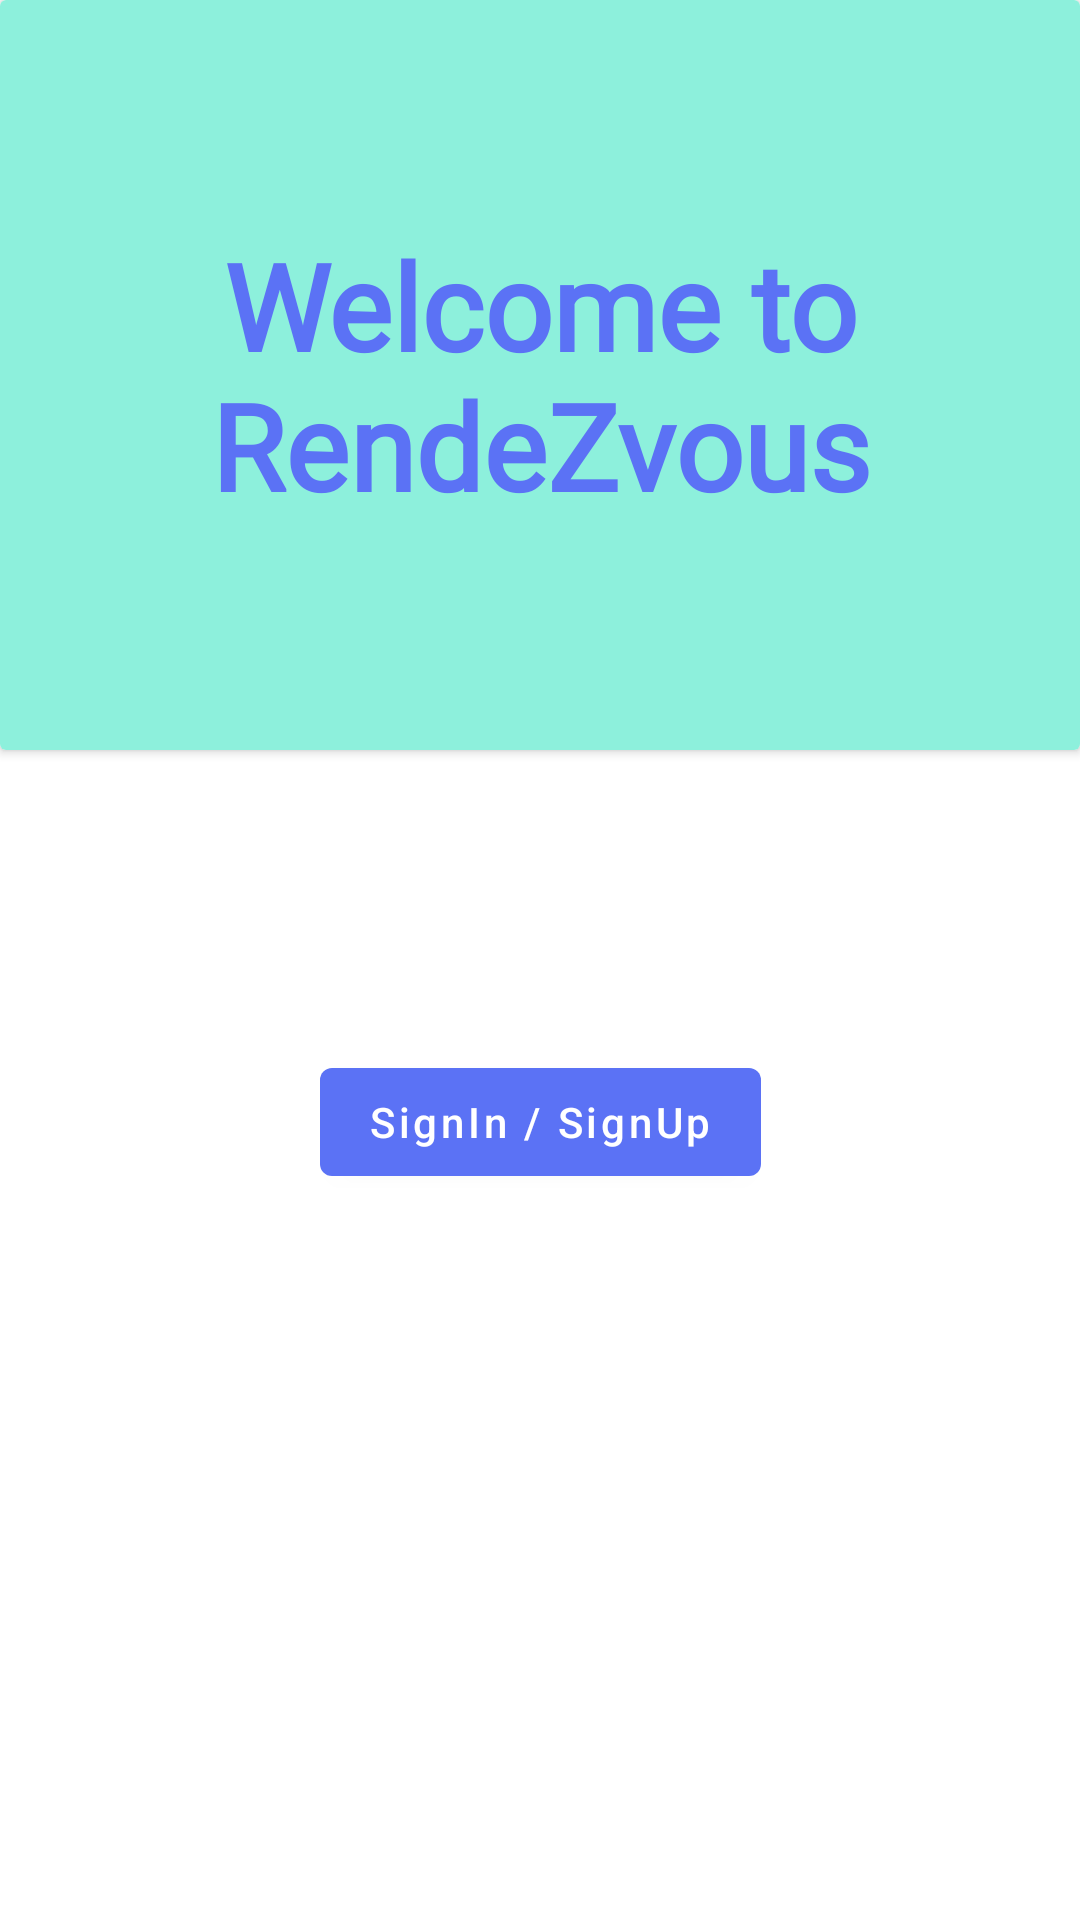

Here is an Android app screen rendered from its layout file. Give the layout XML and the strings, colors and styles it references.
<!-- AndroidManifest.xml: application theme Theme.Rendezvous -->
<!-- res/layout/fragment_login.xml -->
<?xml version="1.0" encoding="utf-8"?>
<layout xmlns:android="http://schemas.android.com/apk/res/android"
    xmlns:tools="http://schemas.android.com/tools"
    xmlns:app="http://schemas.android.com/apk/res-auto">

    <data>

    </data>

    <androidx.constraintlayout.widget.ConstraintLayout
        android:layout_width="match_parent"
        android:layout_height="match_parent"
        tools:context=".fragments.LoginFragment">

        <androidx.cardview.widget.CardView
            android:id="@+id/welcome_card"
            android:layout_width="match_parent"
            android:layout_height="wrap_content"
            app:layout_constraintTop_toTopOf="parent"
            app:layout_constraintStart_toStartOf="parent"
            app:layout_constraintEnd_toEndOf="parent"
            android:layout_marginTop="0dp">

        <TextView
            android:id="@+id/welcome_text"
            android:layout_width="match_parent"
            android:layout_height="250dp"

            android:gravity="center"

            android:text="@string/welcome_to_rendezvous"
            android:textSize="40sp"
            android:textStyle="bold"
            android:fontFamily="@font/ubuntu"
            android:textColor="#5b72f5"
            android:background="#8df0dc"

            />
        </androidx.cardview.widget.CardView>

        <com.google.android.material.button.MaterialButton
            android:id="@+id/signIn_button"
            android:layout_width="wrap_content"
            android:layout_height="wrap_content"
            app:layout_constraintStart_toStartOf="parent"
            app:layout_constraintEnd_toEndOf="parent"
            app:layout_constraintTop_toBottomOf="@id/welcome_card"
            android:layout_marginTop="100dp"
            android:text="@string/signin_signup"
            android:textAllCaps="false"
            app:background="@drawable/custom_button"
            app:backgroundTint="#5b72f5"/>

    </androidx.constraintlayout.widget.ConstraintLayout>
</layout>
<!-- resources referenced by this layout -->
<resources>
  <!-- drawable custom_button (drawable) -->
  <?xml version="1.0" encoding="utf-8"?>
  <shape xmlns:android="http://schemas.android.com/apk/res/android"
      android:shape="rectangle">
  
      <solid android:color="#66B9F9"/>
      <corners android:radius="10dp"/>
  
  </shape>
  <string name="signin_signup">SignIn / SignUp</string>
  <string name="welcome_to_rendezvous">Welcome to <br>RendeZvous</br></string>
  <style name="Theme.Rendezvous" parent="Theme.MaterialComponents.DayNight.DarkActionBar">
          
          <item name="colorPrimary">#5b72f5</item>
          <item name="colorPrimaryVariant">#5b72f5</item>
          <item name="colorOnPrimary">@color/white</item>
          
          <item name="colorSecondary">@color/teal_200</item>
          <item name="colorSecondaryVariant">@color/teal_700</item>
          <item name="colorOnSecondary">@color/black</item>
          
          <item name="android:statusBarColor" tools:targetApi="l">?attr/colorPrimaryVariant</item>
          
      </style>
  <color name="white">#FFFFFFFF</color>
  <color name="teal_200">#FF03DAC5</color>
  <color name="teal_700">#FF018786</color>
  <color name="black">#FF000000</color>
</resources>
